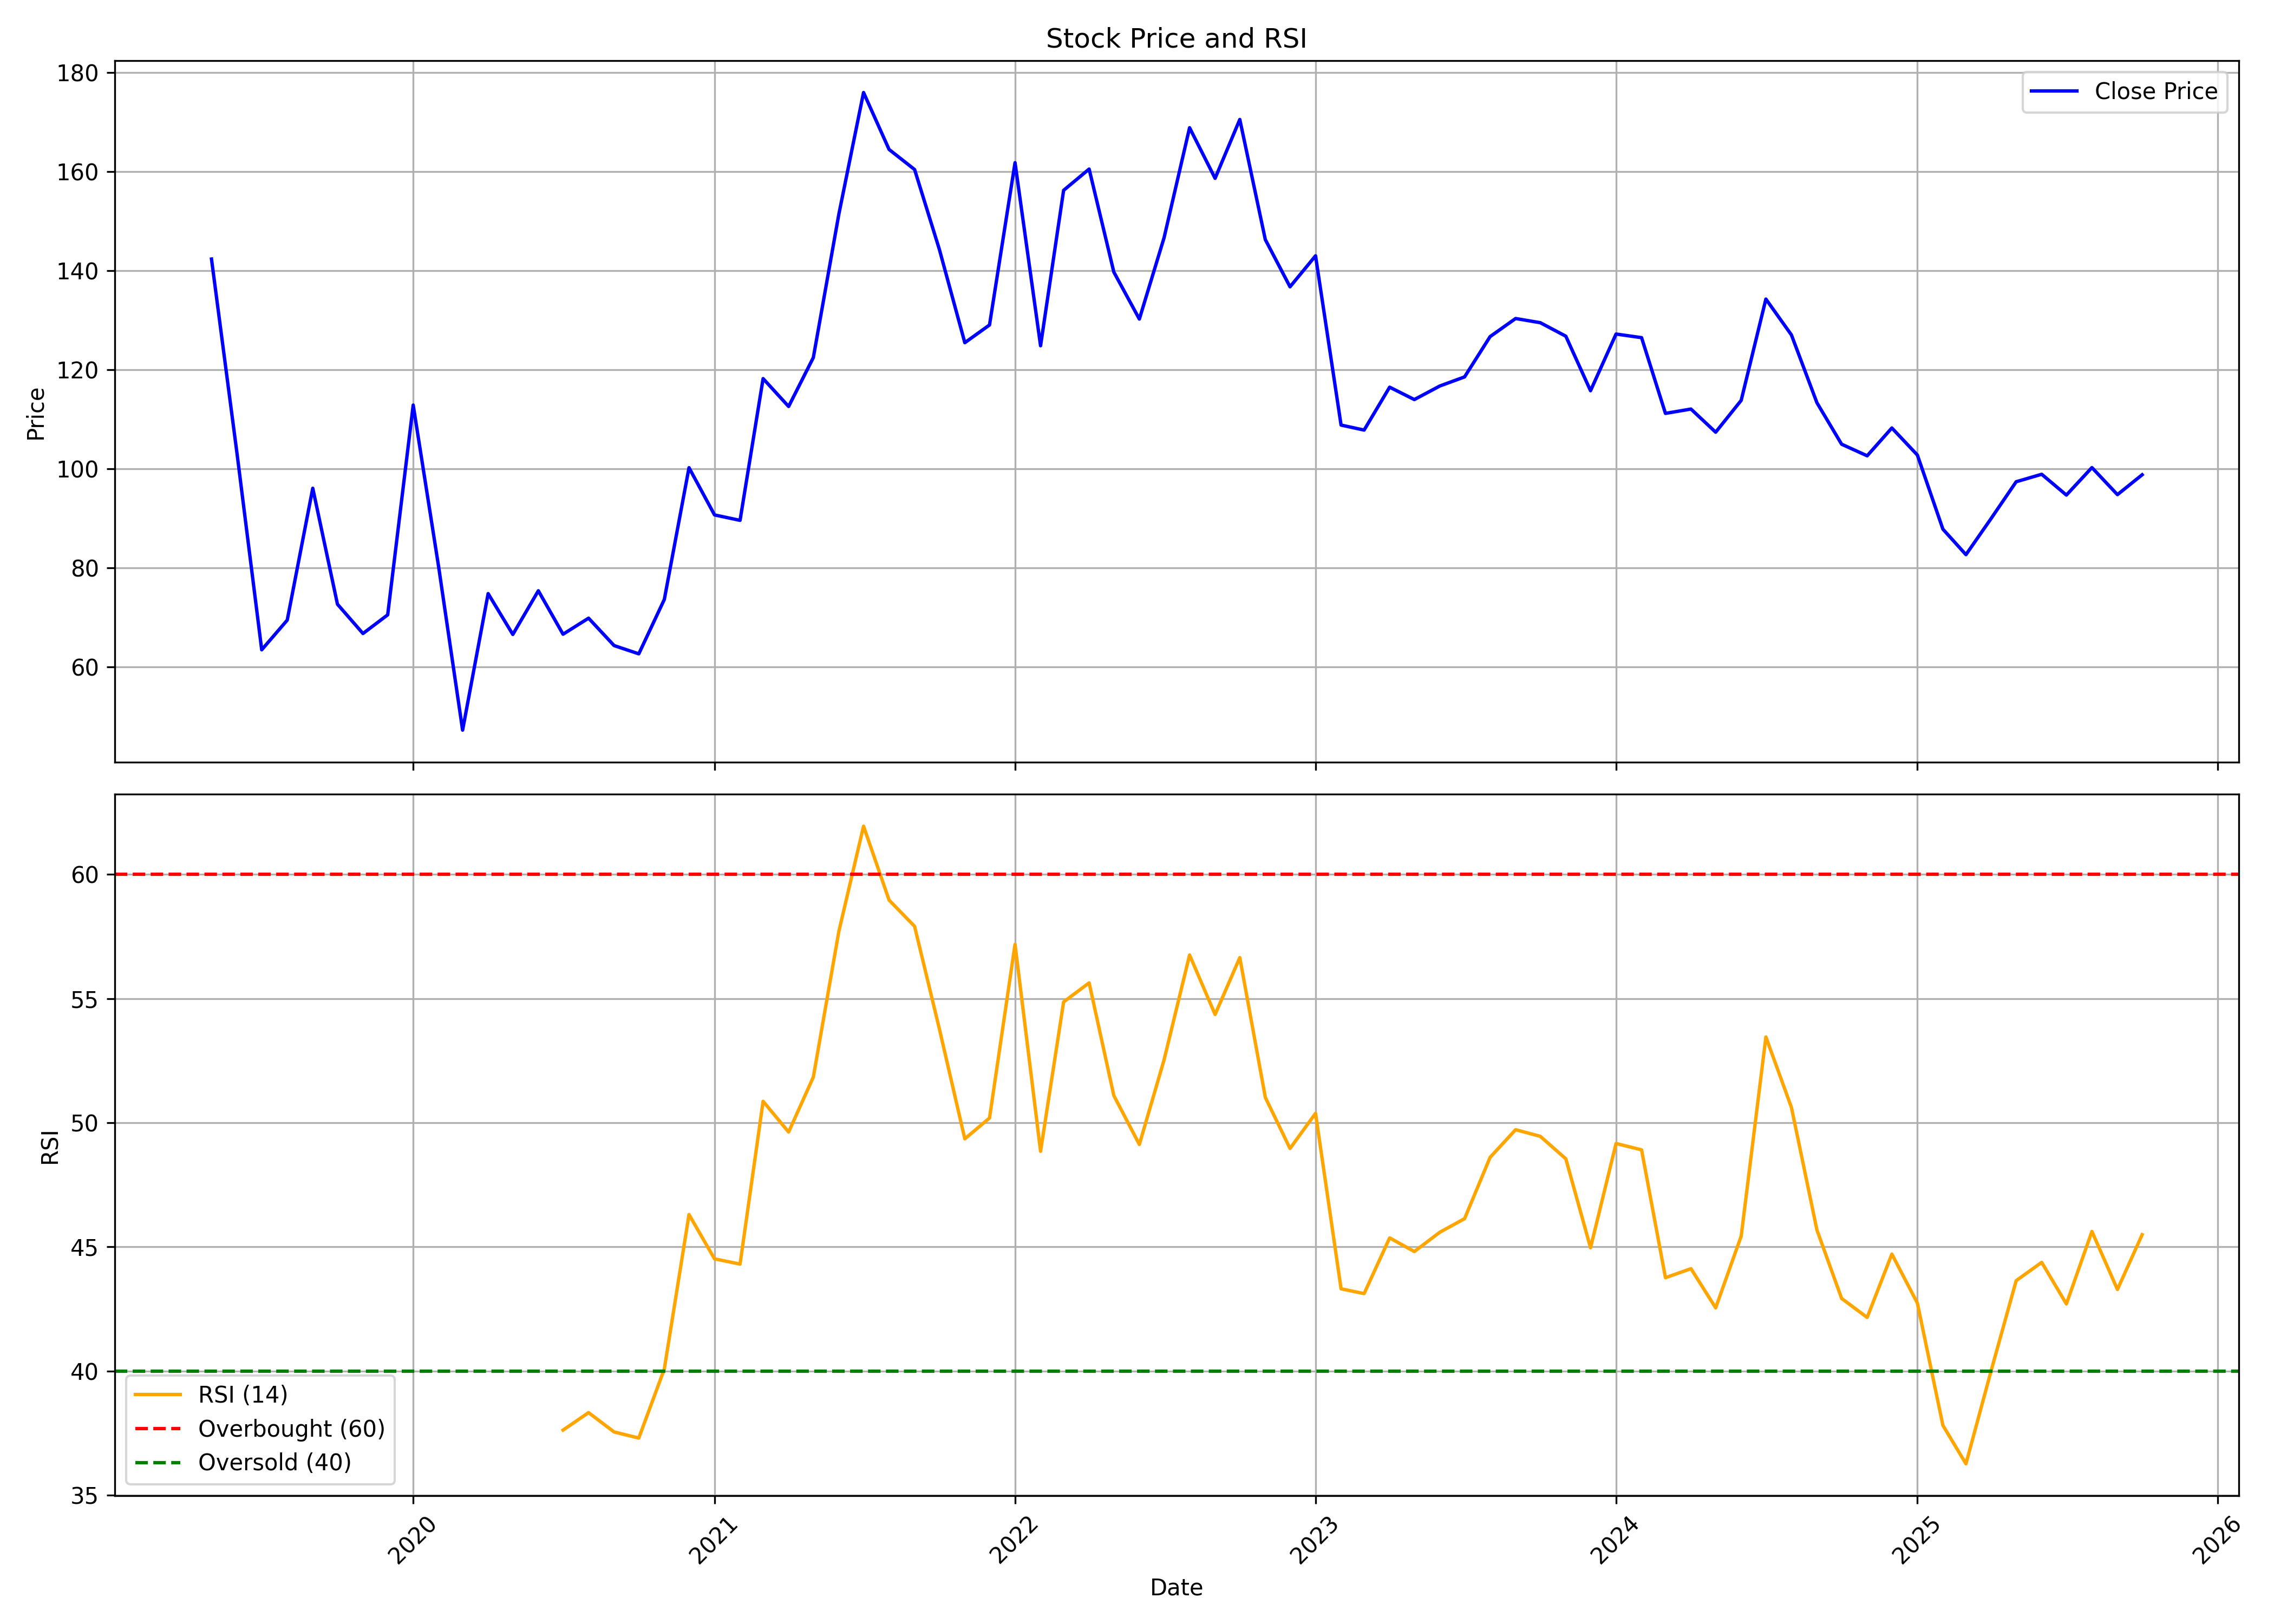

Values plotted in this chart, from the file beside it:
, date, symbol, open, high, low, close, volume, rsi
0, 2019-05-01, EMAMIPAP, 154.6, 154.6, 142.4, 142.4, 250, 
1, 2019-06-01, EMAMIPAP, 142.4, 147.6, 81.21, 103.1, 115366, 
2, 2019-07-01, EMAMIPAP, 95.69, 101.2, 57.5, 63.45, 75434, 
3, 2019-08-01, EMAMIPAP, 63.36, 89.04, 60.59, 69.45, 51880, 
4, 2019-09-01, EMAMIPAP, 67.36, 97.71, 64.02, 96.08, 76467, 
5, 2019-10-01, EMAMIPAP, 96.08, 96.08, 69.7, 72.66, 72307, 
6, 2019-11-01, EMAMIPAP, 71.56, 74.42, 62.97, 66.74, 32855, 
7, 2019-12-01, EMAMIPAP, 68.7, 74, 62.21, 70.51, 200216, 
8, 2020-01-01, EMAMIPAP, 70.37, 147.5, 67.27, 112.9, 646294, 
9, 2020-02-01, EMAMIPAP, 107.2, 118, 79.43, 80.1, 551399, 
10, 2020-03-01, EMAMIPAP, 80.53, 83.97, 45.9, 47.23, 180998, 
11, 2020-04-01, EMAMIPAP, 47.23, 94.03, 46.32, 74.81, 190587, 
12, 2020-05-01, EMAMIPAP, 76.33, 79.48, 60.68, 66.55, 153836, 
13, 2020-06-01, EMAMIPAP, 68.7, 80.96, 64.02, 75.38, 260770, 
14, 2020-07-01, EMAMIPAP, 72.61, 77.29, 65.84, 66.6, 125825, 37.62
15, 2020-08-01, EMAMIPAP, 66.79, 76.33, 63.55, 69.84, 186077, 38.33
16, 2020-09-01, EMAMIPAP, 71.37, 71.37, 62.31, 64.31, 115283, 37.55
17, 2020-10-01, EMAMIPAP, 65.36, 69.65, 59.49, 62.64, 296520, 37.3
18, 2020-11-01, EMAMIPAP, 62.07, 78.24, 59.87, 73.61, 333344, 40.08
19, 2020-12-01, EMAMIPAP, 74.23, 111.2, 71.56, 100.2, 1212496, 46.3
20, 2021-01-01, EMAMIPAP, 104.4, 105.9, 88.74, 90.69, 551334, 44.52
21, 2021-02-01, EMAMIPAP, 90.93, 98.28, 87.21, 89.6, 280583, 44.31
22, 2021-03-01, EMAMIPAP, 91.5, 147.1, 87.02, 118.2, 6412815, 50.86
23, 2021-04-01, EMAMIPAP, 121.4, 135.4, 93.56, 112.6, 2148867, 49.63
24, 2021-05-01, EMAMIPAP, 110.7, 130.5, 110.7, 122.5, 1149609, 51.84
25, 2021-06-01, EMAMIPAP, 123.1, 172.7, 119.5, 151.4, 3959485, 57.71
26, 2021-07-01, EMAMIPAP, 152.7, 205, 139.4, 176, 8163701, 61.94
27, 2021-08-01, EMAMIPAP, 177.4, 204.7, 160.3, 164.5, 8153512, 58.97
28, 2021-09-01, EMAMIPAP, 165.9, 169.5, 150, 160.4, 2210833, 57.91
29, 2021-10-01, EMAMIPAP, 160.8, 171.5, 142.2, 144.4, 2062223, 53.79
30, 2021-11-01, EMAMIPAP, 148.7, 153.6, 120.6, 125.5, 641500, 49.35
31, 2021-12-01, EMAMIPAP, 126.4, 156.9, 123.6, 129.1, 946249, 50.19
32, 2022-01-01, EMAMIPAP, 128.8, 184.2, 128.4, 161.8, 5732354, 57.18
33, 2022-02-01, EMAMIPAP, 162.1, 163.2, 111.6, 124.9, 1202744, 48.85
34, 2022-03-01, EMAMIPAP, 124.9, 169.9, 122.2, 156.2, 3918456, 54.87
35, 2022-04-01, EMAMIPAP, 155.5, 188.6, 151.6, 160.5, 3404448, 55.63
36, 2022-05-01, EMAMIPAP, 164.2, 171.4, 133.6, 139.7, 1942147, 51.1
37, 2022-06-01, EMAMIPAP, 141.1, 143, 108.2, 130.2, 563087, 49.13
38, 2022-07-01, EMAMIPAP, 132.1, 151.4, 129.1, 146.7, 879703, 52.53
39, 2022-08-01, EMAMIPAP, 149.5, 179.4, 149.4, 168.9, 2869720, 56.76
40, 2022-09-01, EMAMIPAP, 169.9, 187.5, 150.9, 158.7, 1896359, 54.36
41, 2022-10-01, EMAMIPAP, 157.4, 174.7, 156, 170.6, 623027, 56.65
42, 2022-11-01, EMAMIPAP, 170.6, 173.2, 142.5, 146.3, 715061, 51.02
43, 2022-12-01, EMAMIPAP, 146.6, 155.6, 130.4, 136.8, 645591, 48.96
44, 2023-01-01, EMAMIPAP, 137.9, 149.2, 133.1, 143, 367931, 50.38
45, 2023-02-01, EMAMIPAP, 143.4, 145.8, 106.1, 108.8, 578353, 43.31
46, 2023-03-01, EMAMIPAP, 111, 117.4, 96.32, 107.8, 506278, 43.12
47, 2023-04-01, EMAMIPAP, 106.3, 119.9, 106.3, 116.5, 291109, 45.36
48, 2023-05-01, EMAMIPAP, 118.3, 128.6, 112.9, 114, 400938, 44.81
49, 2023-06-01, EMAMIPAP, 116.3, 121.1, 113.4, 116.7, 327202, 45.59
50, 2023-07-01, EMAMIPAP, 116.5, 124.7, 112.6, 118.6, 242392, 46.14
51, 2023-08-01, EMAMIPAP, 117.6, 131.8, 116.4, 126.7, 1274443, 48.61
52, 2023-09-01, EMAMIPAP, 129.5, 144.4, 126.2, 130.4, 1571621, 49.72
53, 2023-10-01, EMAMIPAP, 132.8, 139.3, 120.1, 129.5, 702629, 49.45
54, 2023-11-01, EMAMIPAP, 127.9, 133.5, 123.3, 126.8, 322091, 48.55
55, 2023-12-01, EMAMIPAP, 127.1, 133.4, 114.9, 115.8, 1085425, 44.97
56, 2024-01-01, EMAMIPAP, 116.9, 131.5, 114.9, 127.2, 3474292, 49.17
57, 2024-02-01, EMAMIPAP, 127.4, 145.6, 120.4, 126.5, 2520619, 48.91
58, 2024-03-01, EMAMIPAP, 128.9, 131.1, 107.2, 111.2, 674817, 43.76
59, 2024-04-01, EMAMIPAP, 113.5, 121.5, 108.3, 112.1, 1904631, 44.12
... 18 more rows
